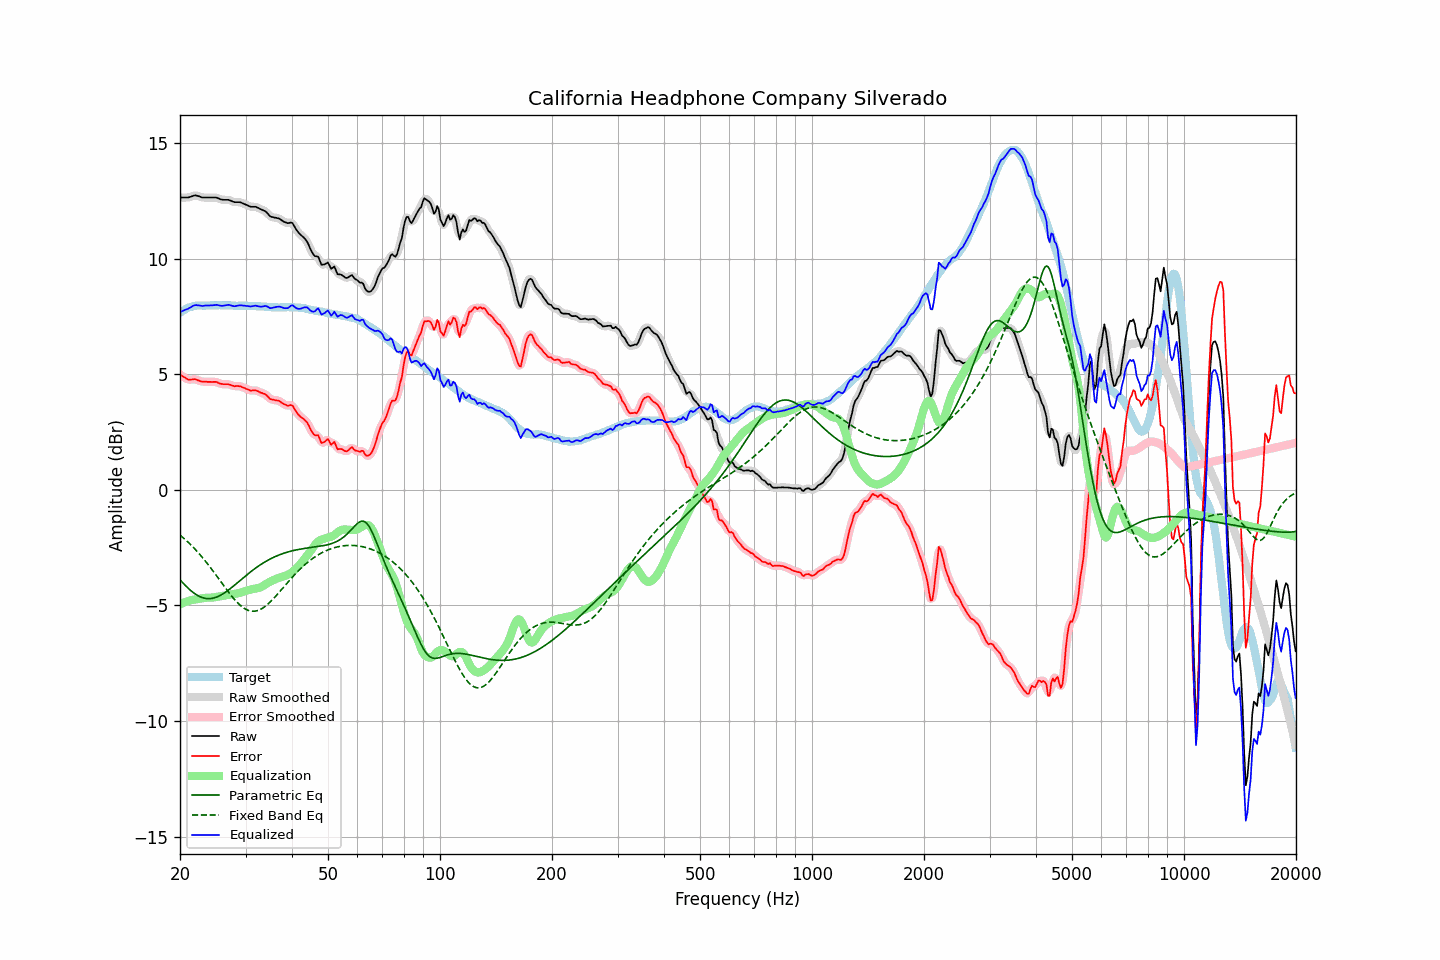

The table this chart was drawn from, first rows:
frequency, raw, error, smoothed, error_smoothed, equalization, parametric_eq, fixed_band_eq, equalized_raw, equalized_smoothed, target
20.00, 12.64, 4.99, 12.64, 4.99, -4.96, -3.89, -1.96, 7.68, 7.68, 7.65
20.20, 12.64, 4.94, 12.64, 4.93, -4.92, -3.97, -2.02, 7.72, 7.71, 7.70
20.40, 12.64, 4.89, 12.64, 4.89, -4.89, -4.04, -2.08, 7.75, 7.74, 7.75
20.61, 12.64, 4.86, 12.64, 4.84, -4.86, -4.12, -2.14, 7.78, 7.77, 7.78
20.81, 12.64, 4.81, 12.64, 4.81, -4.84, -4.19, -2.20, 7.80, 7.80, 7.83
21.02, 12.64, 4.77, 12.64, 4.78, -4.81, -4.25, -2.27, 7.83, 7.83, 7.87
21.23, 12.66, 4.77, 12.66, 4.76, -4.79, -4.32, -2.33, 7.87, 7.87, 7.89
21.44, 12.68, 4.77, 12.68, 4.77, -4.77, -4.38, -2.40, 7.91, 7.91, 7.91
21.66, 12.71, 4.78, 12.71, 4.78, -4.76, -4.43, -2.47, 7.95, 7.95, 7.93
21.87, 12.73, 4.79, 12.72, 4.78, -4.75, -4.48, -2.54, 7.98, 7.97, 7.94
22.09, 12.73, 4.77, 12.73, 4.76, -4.74, -4.53, -2.62, 7.99, 7.98, 7.96
22.31, 12.71, 4.74, 12.71, 4.74, -4.73, -4.57, -2.69, 7.98, 7.98, 7.97
22.54, 12.69, 4.72, 12.69, 4.71, -4.72, -4.61, -2.77, 7.97, 7.97, 7.97
22.76, 12.66, 4.69, 12.66, 4.69, -4.71, -4.64, -2.85, 7.95, 7.96, 7.97
22.99, 12.64, 4.68, 12.64, 4.68, -4.69, -4.67, -2.93, 7.95, 7.95, 7.96
23.22, 12.64, 4.68, 12.64, 4.67, -4.68, -4.69, -3.02, 7.96, 7.96, 7.96
23.45, 12.64, 4.68, 12.64, 4.67, -4.67, -4.70, -3.10, 7.97, 7.97, 7.96
23.69, 12.64, 4.67, 12.64, 4.67, -4.67, -4.71, -3.19, 7.97, 7.97, 7.97
23.92, 12.64, 4.67, 12.64, 4.66, -4.67, -4.71, -3.28, 7.97, 7.97, 7.97
24.16, 12.64, 4.67, 12.64, 4.66, -4.67, -4.71, -3.37, 7.97, 7.97, 7.97
24.40, 12.64, 4.66, 12.64, 4.66, -4.66, -4.70, -3.46, 7.98, 7.98, 7.98
24.65, 12.64, 4.67, 12.64, 4.67, -4.65, -4.68, -3.56, 7.98, 7.99, 7.97
24.89, 12.64, 4.67, 12.64, 4.66, -4.64, -4.66, -3.65, 7.99, 7.99, 7.97
25.14, 12.63, 4.66, 12.62, 4.65, -4.63, -4.63, -3.74, 8.00, 7.99, 7.97
25.39, 12.60, 4.62, 12.60, 4.62, -4.62, -4.60, -3.84, 7.98, 7.98, 7.98
25.65, 12.57, 4.59, 12.57, 4.59, -4.61, -4.57, -3.94, 7.96, 7.96, 7.98
25.91, 12.55, 4.58, 12.55, 4.57, -4.59, -4.53, -4.03, 7.95, 7.96, 7.97
26.16, 12.54, 4.57, 12.54, 4.57, -4.58, -4.49, -4.13, 7.96, 7.96, 7.97
26.43, 12.54, 4.57, 12.54, 4.57, -4.57, -4.44, -4.22, 7.97, 7.97, 7.97
26.69, 12.54, 4.57, 12.54, 4.57, -4.55, -4.40, -4.32, 7.99, 7.99, 7.97
26.96, 12.54, 4.57, 12.53, 4.56, -4.54, -4.34, -4.41, 8.00, 7.99, 7.97
27.23, 12.52, 4.55, 12.52, 4.54, -4.53, -4.29, -4.50, 7.99, 7.98, 7.97
27.50, 12.49, 4.52, 12.49, 4.52, -4.52, -4.24, -4.59, 7.97, 7.97, 7.97
27.77, 12.46, 4.50, 12.46, 4.50, -4.51, -4.18, -4.67, 7.94, 7.95, 7.96
28.05, 12.44, 4.48, 12.44, 4.48, -4.50, -4.12, -4.75, 7.94, 7.94, 7.96
28.33, 12.44, 4.49, 12.44, 4.48, -4.49, -4.06, -4.83, 7.95, 7.95, 7.95
28.62, 12.44, 4.49, 12.44, 4.48, -4.48, -4.01, -4.90, 7.96, 7.96, 7.95
28.90, 12.44, 4.48, 12.43, 4.48, -4.46, -3.95, -4.97, 7.98, 7.97, 7.96
29.19, 12.42, 4.47, 12.42, 4.46, -4.44, -3.89, -5.03, 7.98, 7.97, 7.95
29.48, 12.39, 4.43, 12.39, 4.43, -4.42, -3.83, -5.08, 7.97, 7.97, 7.96
29.78, 12.36, 4.41, 12.36, 4.40, -4.40, -3.77, -5.13, 7.96, 7.96, 7.95
30.08, 12.33, 4.37, 12.33, 4.37, -4.38, -3.71, -5.17, 7.95, 7.95, 7.96
30.38, 12.30, 4.35, 12.30, 4.34, -4.35, -3.66, -5.20, 7.95, 7.94, 7.95
30.68, 12.27, 4.32, 12.27, 4.31, -4.33, -3.60, -5.23, 7.94, 7.93, 7.95
30.99, 12.24, 4.29, 12.25, 4.30, -4.32, -3.55, -5.24, 7.92, 7.93, 7.95
31.30, 12.24, 4.30, 12.24, 4.29, -4.30, -3.49, -5.25, 7.94, 7.94, 7.94
31.61, 12.24, 4.30, 12.24, 4.29, -4.29, -3.44, -5.25, 7.95, 7.95, 7.94
31.93, 12.24, 4.30, 12.23, 4.29, -4.27, -3.39, -5.25, 7.96, 7.96, 7.94
32.24, 12.21, 4.28, 12.21, 4.27, -4.26, -3.34, -5.23, 7.95, 7.95, 7.93
32.57, 12.18, 4.25, 12.18, 4.25, -4.24, -3.29, -5.21, 7.93, 7.93, 7.93
32.89, 12.14, 4.21, 12.14, 4.21, -4.22, -3.24, -5.18, 7.92, 7.92, 7.93
33.22, 12.11, 4.19, 12.11, 4.19, -4.19, -3.20, -5.14, 7.92, 7.93, 7.92
33.55, 12.08, 4.16, 12.08, 4.16, -4.15, -3.16, -5.09, 7.93, 7.94, 7.92
33.89, 12.05, 4.14, 12.04, 4.13, -4.10, -3.11, -5.04, 7.95, 7.94, 7.91
34.23, 11.99, 4.08, 11.98, 4.07, -4.05, -3.07, -4.99, 7.93, 7.93, 7.91
34.57, 11.91, 4.01, 11.91, 4.00, -4.01, -3.03, -4.93, 7.90, 7.90, 7.90
34.92, 11.83, 3.93, 11.85, 3.94, -3.97, -3.00, -4.86, 7.85, 7.87, 7.90
35.27, 11.80, 3.91, 11.80, 3.91, -3.94, -2.96, -4.79, 7.86, 7.86, 7.89
35.62, 11.79, 3.90, 11.78, 3.89, -3.91, -2.93, -4.72, 7.88, 7.87, 7.89
35.97, 11.77, 3.88, 11.77, 3.88, -3.88, -2.90, -4.64, 7.89, 7.89, 7.89
... 635 more rows
